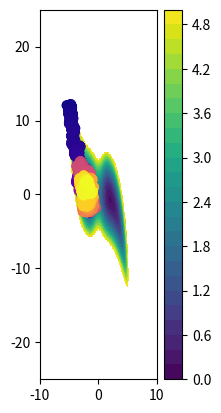

This figure's Python source: (Note: this script raises an exception after producing the figure.)
import numpy as np
import matplotlib.pyplot as plt
import argparse
from tqdm import tqdm

def potential(qx, qy, qn):
    V = 0.1*(qy +0.1*qx**3)**2 + 2*np.exp(-qx**2) + (qx**2+qy**2)/36 + np.sum(qn**2)/36
    return V

def gradV(q):
    qx = q[:, 0:1]
    qy = q[:, 1:2]
    qn = q[:, 2:]
    Vx = 0.1*2*(qy +0.1*qx**3)*3*0.1*qx**2 - 2*qx*2*np.exp(-qx**2) + 2*qx/36
    Vy = 0.1*2*(qy +0.1*qx**3) + 2*qy/36
    Vn = 2*qn/36
    return np.concatenate((Vx, Vy, Vn), axis=1)


def PCA(data):  # datasize: N * dim
    # Step 4.1: Compute the mean of the data
    mean_vector = np.mean(data, axis=0, keepdims=True)

    # Step 4.2: Center the data by subtracting the mean
    centered_data = data - mean_vector

    # Step 4.3: Compute the covariance matrix of the centered data
    covariance_matrix = np.cov(centered_data, rowvar=False)

    # Step 4.4: Perform eigendecomposition on the covariance matrix
    eigenvalues, eigenvectors = np.linalg.eig(covariance_matrix)

    # Step 4.5: Sort the eigenvectors based on eigenvalues (descending order)
    sorted_indices = np.argsort(eigenvalues)[::-1]
    eigenvalues = eigenvalues[sorted_indices]
    eigenvectors = eigenvectors[:, sorted_indices]

    # Step 4.6: Choose the number of components (optional)
    # k = 1  # Set the desired number of components

    # Step 4.7: Retain the top k components
    selected_eigenvectors = eigenvectors[:, :]

    # Step 4.8: Transform your data to the new lower-dimensional space
    transformed_data = np.dot(centered_data, selected_eigenvectors)

    # ##### using the last configuration
    # mean_vector = data[-1:]

    # print(np.dot(centered_data, selected_eigenvectors)-np.matmul(centered_data, selected_eigenvectors))
    print(eigenvalues, eigenvalues.shape)
    return mean_vector, selected_eigenvectors, eigenvalues


def GaussiansPCA(q, qs, eigenvectors, choose_eigenvalue, height, sigma):
    choose_eigenvalue_ = np.expand_dims(choose_eigenvalue, axis=1)

    V = np.empty((q.shape[0], 1))
    for i in range(q.shape[0]):
        x_minus_centers = q[i:i + 1] - qs  # N * M
        x_minus_centers = np.expand_dims(x_minus_centers, axis=1)  # N * 1 * M
        x_projected = np.matmul(x_minus_centers, eigenvectors)
        x_projected_ = x_projected * choose_eigenvalue_


        x_projected_sq_sum = np.sum((x_projected_) ** 2, axis=(-2, -1))  # N

        V[i] = np.sum(height * np.exp(-np.expand_dims(x_projected_sq_sum, axis=1) / 2 / sigma ** 2), axis=0)

    return V


def gradGaussians(q, qs, eigenvectors, choose_eigenvalue, height, sigma):
    # print(q.shape, qs.shape, choose_eigenvalue.shape)
    # x: 1 * M
    # centers: N * M
    # eigenvectors: N * M * k
    # choose_eigenvalue: N*M

    choose_eigenvalue_ = np.expand_dims(choose_eigenvalue, axis=1) # N*1*M

    x_minus_centers = q - qs  # N * M
    x_minus_centers = np.expand_dims(x_minus_centers, axis=1)  # N * 1 * M
    x_projected = np.matmul(x_minus_centers, eigenvectors)  # N * 1 * k

    x_projected_ = x_projected * choose_eigenvalue_
    eigenvectors_ = eigenvectors * choose_eigenvalue_

    x_projected_sq_sum = np.sum((x_projected_)** 2, axis=(-2, -1))  # N
    exps = -height / sigma ** 2 * np.exp(-np.expand_dims(x_projected_sq_sum, axis=1) / 2 / sigma ** 2)  # N * 1
    PTPx = np.matmul(eigenvectors_, np.transpose(x_projected_, axes=(0, 2, 1)))  # N * M * 1
    PTPx = np.squeeze(PTPx, axis=2)  # N * M
    grad = np.sum(exps * PTPx, axis=0, keepdims=True)  # 1 * M

    # Gs_x = height * np.sum(
    #     eigenvectors.T[:, 0:1] * (-np.sum((q - qs) * eigenvectors.T, axis=1, keepdims=True)) / sigma ** 2 * (
    #         np.exp(-np.sum((q - qs) * eigenvectors.T, axis=1, keepdims=True) ** 2 / 2 / sigma ** 2)), axis=0,
    #     keepdims=True)
    # Gs_y = height * np.sum(
    #     eigenvectors.T[:, 1:2] * (-np.sum((q - qs) * eigenvectors.T, axis=1, keepdims=True)) / sigma ** 2 * (
    #         np.exp(-np.sum((q - qs) * eigenvectors.T, axis=1, keepdims=True) ** 2 / 2 / sigma ** 2)), axis=0,
    #     keepdims=True)

    return grad#np.concatenate((Gs_x, Gs_y), axis=1)


def MD(q0, T, Tdeposite, height, sigma, dt=1e-3, beta=1.0, n=0):
    Nsteps = int(T / dt)
    NstepsDeposite = int(Tdeposite / dt)
    trajectories = np.zeros((Nsteps + 1, q0.shape[0], 2 + n))

    print(trajectories.shape)

    variance = 0.7  # Threshhold for choosing number of eigenvectors
    q = q0

    qs = None
    eigenvectors = None
    save_eigenvalues = None
    choose_eigenvalue = None

    for i in tqdm(range(Nsteps)):

        trajectories[i, :] = q
        q = next_step(q, qs, eigenvectors, choose_eigenvalue, height, sigma, dt, beta)

        if (i + 1) % NstepsDeposite == 0:

            if qs is None:

                data = trajectories[:NstepsDeposite]  # (N_steps, 1, 2)
                data = np.squeeze(data, axis=1)  # (100, 2)
                mean_vector, selected_eigenvectors, eigenvalues = PCA(data)
                qs = mean_vector#data[-2:-1]#mean_vector
                eigenvectors = np.expand_dims(selected_eigenvectors, axis=0)
                save_eigenvalues = np.expand_dims(eigenvalues, axis=0)

                eigenvalues = np.expand_dims(eigenvalues, axis=0)
                choose_eigenvalue_tmp = np.zeros((1, 2 + n))
                cumsum = np.cumsum(eigenvalues, axis=1)
                var_ratio = cumsum / np.sum(save_eigenvalues)
                idx = np.argmax(var_ratio > variance)

                for s in range(idx + 1):
                    choose_eigenvalue_tmp[0, s] = 1
                choose_eigenvalue = choose_eigenvalue_tmp
                # print(choose_eigenvalue_tmp)

            else:
                data = trajectories[i - NstepsDeposite + 1:i + 1]
                data = np.squeeze(data, axis=1)  # (100, 2)
                mean_vector, selected_eigenvectors, eigenvalues = PCA(data)
                # print(data[-2:-1].shape, mean_vector.shape)
                # qs = np.concatenate([qs, data[-2:-1]], axis=0)
                qs = np.concatenate([qs, mean_vector], axis=0)
                eigenvectors = np.concatenate([eigenvectors, np.expand_dims(selected_eigenvectors, axis=0)], axis=0)
                save_eigenvalues = np.concatenate([save_eigenvalues, np.expand_dims(eigenvalues, axis=0)], axis=0)

                eigenvalues = np.expand_dims(eigenvalues, axis=0)
                choose_eigenvalue_tmp = np.zeros((1, 2 + n))
                cumsum = np.cumsum(eigenvalues, axis=1)
                var_ratio = cumsum / np.sum(eigenvalues)
                idx = np.argmax(var_ratio > variance)

                for s in range(idx + 1):
                    choose_eigenvalue_tmp[0, s] = 1
                choose_eigenvalue = np.concatenate([choose_eigenvalue, choose_eigenvalue_tmp], axis=0)
                # print(choose_eigenvalue_tmp)

            # print('eigenvectors shape: ', eigenvectors.shape)

    trajectories[Nsteps, :] = q
    return trajectories, qs, eigenvectors, save_eigenvalues, choose_eigenvalue


def next_step(qnow, qs, eigenvectors, choose_eigenvalue, height, sigma, dt=1e-3, beta=1.0):
    if qs is None:
        qnext = qnow + (- gradV(qnow)) * dt + np.sqrt(2 * dt / beta) * np.random.randn(*qnow.shape)
    else:
        qnext = qnow + (- (gradV(qnow) + gradGaussians(qnow, qs, eigenvectors, choose_eigenvalue, height, sigma))) * dt + np.sqrt(
            2 * dt / beta) * np.random.randn(*qnow.shape)
    # print(qnow.shape, qnext.shape, np.random.randn(*qnow.shape))
    return qnext


if __name__ == '__main__':

    parser = argparse.ArgumentParser()
    parser.add_argument('--trial', type=int, default=0)
    args = parser.parse_args()

    # number of extra dimensions
    n = 8

    xx = np.linspace(-10, 10, 200)
    yy = np.linspace(-25, 25, 200)
    [X, Y] = np.meshgrid(xx, yy)  # 100*100
    W = potential(X, Y, np.zeros(n))
    W1 = W.copy()
    W1[W > 5] = float('nan')

    fig = plt.figure()
    ax1 = fig.add_subplot(1, 3, 1)
    contourf_ = ax1.contourf(X, Y, W1, levels=29)
    plt.colorbar(contourf_)

    T = 210
    dt = 1e-2
    beta = 4
    Tdeposite = 1
    height = 0.25
    sigma = 1.25

    foldername = 'Doublewell'

    cmap = plt.get_cmap('plasma')


    for i in range(1):
        q0 = np.concatenate((np.array([[-5.0, 12.0]]), np.array([np.random.rand(8)*40-20])), axis=1)
        trajectory, qs, eigenvectors, eigenvalues, choose_eigenvalue = MD(q0, T, Tdeposite=Tdeposite, height=height, sigma=sigma, dt=dt, beta=beta, n=n)  # (steps, bs, dim)
        print(eigenvalues.shape)
        indices = np.arange(trajectory.shape[0])
        ax1.scatter(trajectory[:, 0, 0], trajectory[:, 0, 1], c=indices, cmap=cmap)

        savename = 'results/T{}_Tdeposite{}_dt{}_height{}_sigma{}_beta{}'.format(T, Tdeposite, dt, height, sigma, beta)
        np.savez(savename, trajectory=trajectory, qs=qs, save_eigenvector=eigenvectors, save_eigenvalue=eigenvalues, choose_eigenvalue=choose_eigenvalue)
        print(trajectory.shape, choose_eigenvalue)

    # # test derivative
    # eps = 0.0001
    # print('dev', gradGaussians(q0, qs, eigenvectors, choose_eigenvalue, height, sigma))
    # V0 = GaussiansPCA(q0, qs, eigenvectors, choose_eigenvalue, height, sigma)
    # for i in range(2):
    #     q = q0.copy()
    #     q[0,i] +=  eps
    #     print(q0, q)
    #     print(str(i) + ' compoenent dev: ', (GaussiansPCA(q, qs, eigenvectors, choose_eigenvalue, height, sigma) - V0)/eps)

    # TODO: basically just guessing with how N should work...
    num_points = X.shape[0]*X.shape[1]
    Gs = GaussiansPCA(np.concatenate([X.reshape(-1, 1), Y.reshape(-1, 1), np.expand_dims(np.zeros(num_points), axis=1)], axis=1), qs, eigenvectors, choose_eigenvalue, height=height,
                      sigma=sigma)
    ax2 = fig.add_subplot(1, 3, 2)
    Sum = Gs.reshape(200, 200)+W1

    cnf2 = ax2.contourf(X, Y, Gs.reshape(200, 200), levels=29)
    plt.colorbar(cnf2)
    print(eigenvectors.shape)
    indices = np.arange(qs.shape[0])
    ax2.scatter(qs[:, 0], qs[:, 1], c=indices, cmap=cmap)
    ax2.quiver(qs[:, 0], qs[:, 1], eigenvectors[:, 0, 0], eigenvectors[:, 1, 0])
    ax2.axis('equal')
    indices = np.arange(trajectory.shape[0])
    # ax2.scatter(trajectory[:, 0, 0], trajectory[:, 0, 1], c=indices, cmap=cmap, alpha=0.1)

    # ax2.scatter(trajectory[:, 0], trajectory[:, 1], c=indices, cmap=cmap)
    ax3 = fig.add_subplot(1, 3, 3)
    cnf3 = ax3.contourf(X, Y, Sum, levels=29)

    # fig.colorbar(contourf_)
    plt.title('Local PCA dynamics')
    plt.show()
